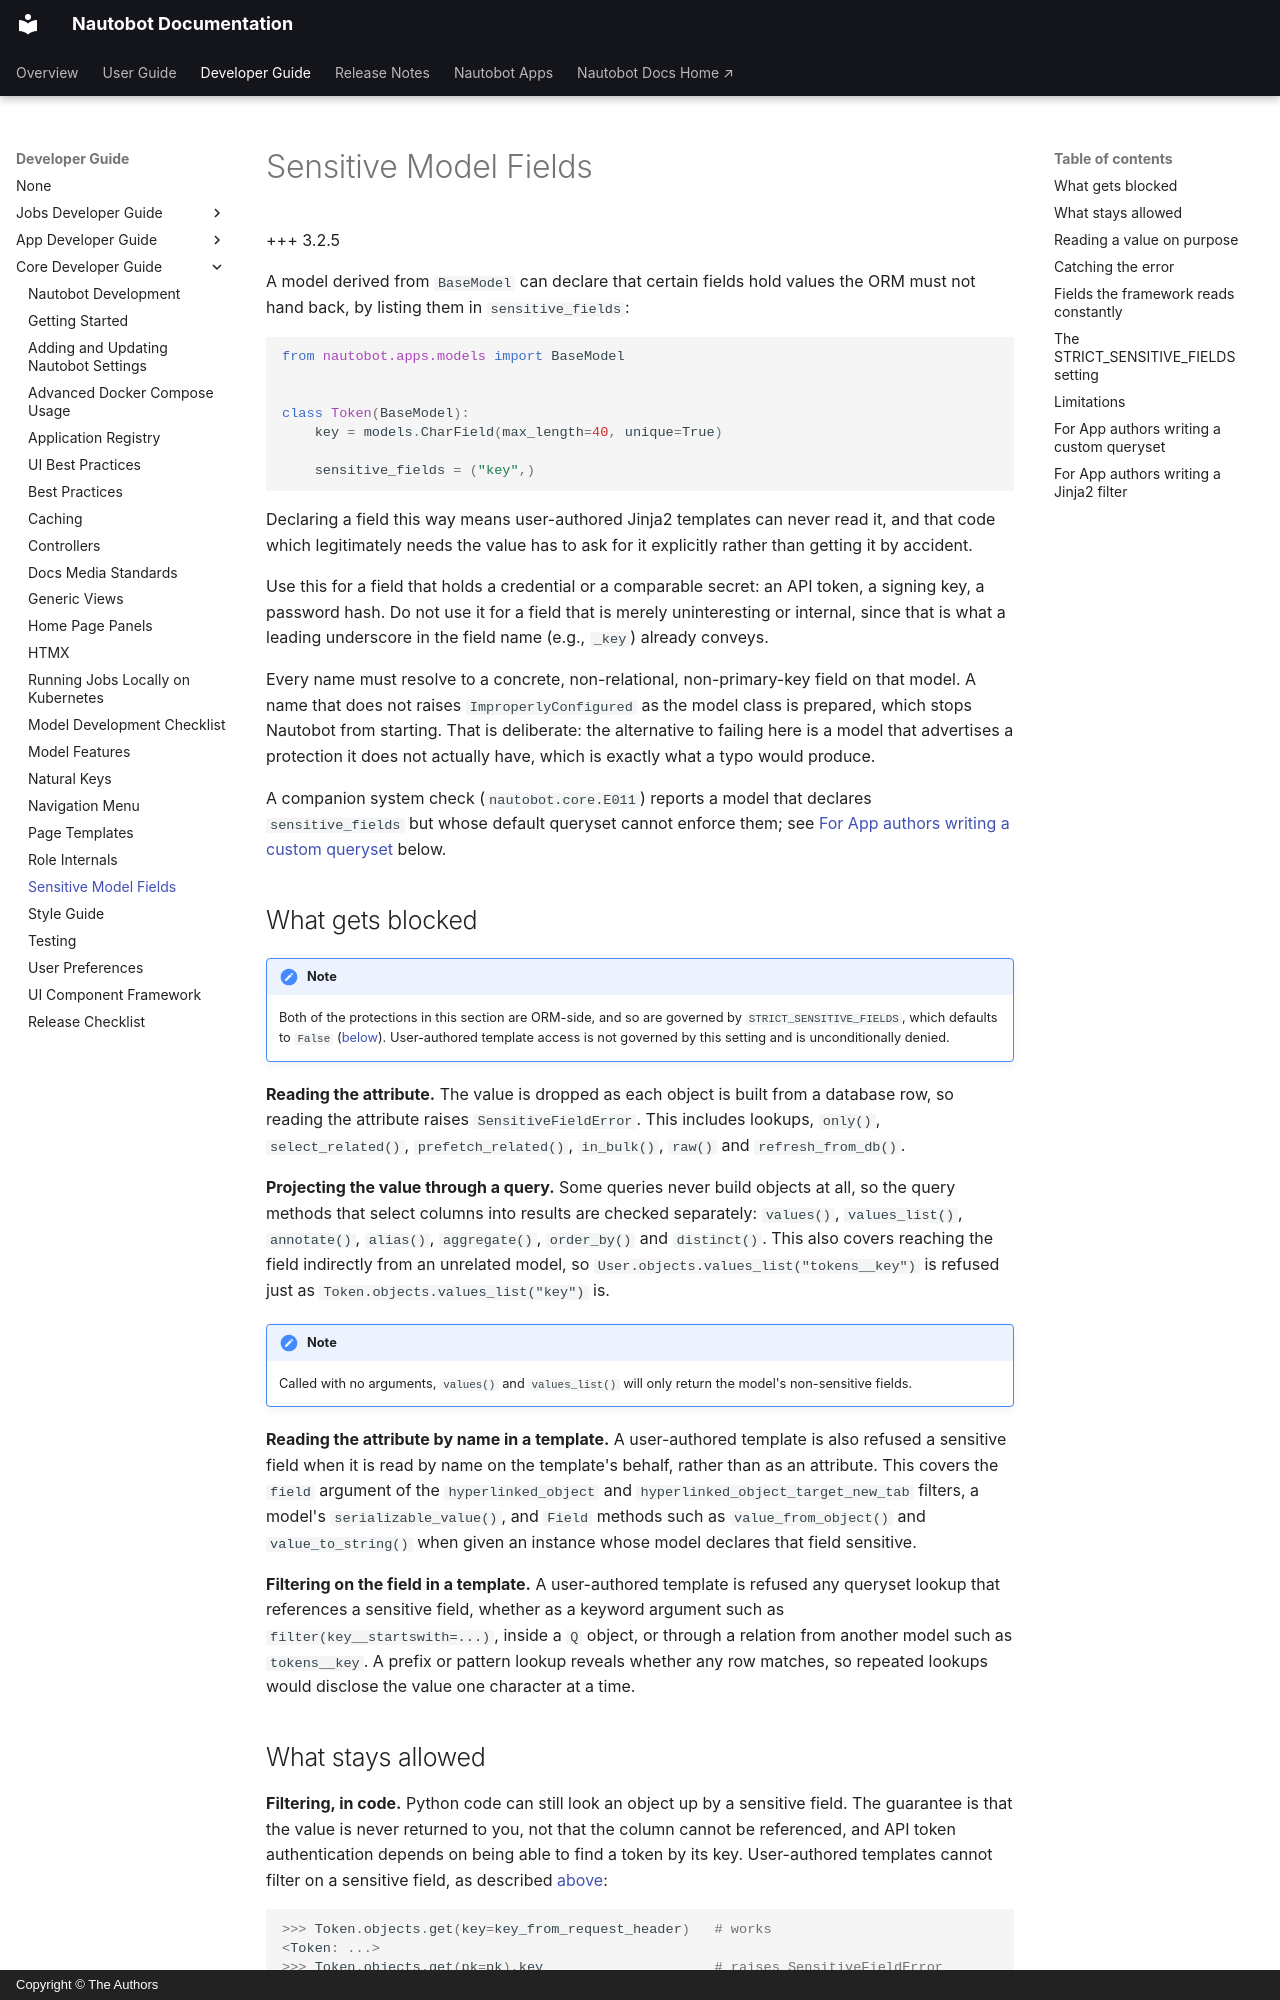

repository: nautobot/nautobot · page: development/core/sensitive-fields.html · generator: mkdocs · copyright: Copyright © The Authors

# Sensitive Model Fields

+++ 3.2.5

A model derived from `BaseModel` can declare that certain fields hold values the ORM must not hand back, by listing them in `sensitive_fields`:

```python
from nautobot.apps.models import BaseModel


class Token(BaseModel):
    key = models.CharField(max_length=40, unique=True)

    sensitive_fields = ("key",)
```

Declaring a field this way means user-authored Jinja2 templates can never read it, and that code which legitimately needs the value has to ask for it explicitly rather than getting it by accident.

Use this for a field that holds a credential or a comparable secret: an API token, a signing key, a password hash. Do not use it for a field that is merely uninteresting or internal, since that is what a leading underscore in the field name (e.g., `_key`) already conveys.

Every name must resolve to a concrete, non-relational, non-primary-key field on that model. A name that does not raises `ImproperlyConfigured` as the model class is prepared, which stops Nautobot from starting. That is deliberate: the alternative to failing here is a model that advertises a protection it does not actually have, which is exactly what a typo would produce.

A companion system check (`nautobot.core.E011`) reports a model that declares `sensitive_fields` but whose default queryset cannot enforce them; see [For App authors writing a custom queryset](#for-app-authors-writing-a-custom-queryset) below.

## What gets blocked

!!! note
    Both of the protections in this section are ORM-side, and so are governed by `STRICT_SENSITIVE_FIELDS`, which defaults to `False` ([below](#the-strict_sensitive_fields-setting)). User-authored template access is not governed by this setting and is unconditionally denied.

**Reading the attribute.** The value is dropped as each object is built from a database row, so reading the attribute raises `SensitiveFieldError`. This includes lookups, `only()`, `select_related()`, `prefetch_related()`, `in_bulk()`, `raw()` and `refresh_from_db()`.

**Projecting the value through a query.** Some queries never build objects at all, so the query methods that select columns into results are checked separately: `values()`, `values_list()`, `annotate()`, `alias()`, `aggregate()`, `order_by()` and `distinct()`. This also covers reaching the field indirectly from an unrelated model, so `User.objects.values_list("tokens__key")` is refused just as `Token.objects.values_list("key")` is.

!!! note
    Called with no arguments, `values()` and `values_list()` will only return the model's non-sensitive fields.

**Reading the attribute by name in a template.** A user-authored template is also refused a sensitive field when it is read by name on the template's behalf, rather than as an attribute. This covers the `field` argument of the `hyperlinked_object` and `hyperlinked_object_target_new_tab` filters, a model's `serializable_value()`, and `Field` methods such as `value_from_object()` and `value_to_string()` when given an instance whose model declares that field sensitive.

**Filtering on the field in a template.** A user-authored template is refused any queryset lookup that references a sensitive field, whether as a keyword argument such as `filter(key__startswith=...)`, inside a `Q` object, or through a relation from another model such as `tokens__key`. A prefix or pattern lookup reveals whether any row matches, so repeated lookups would disclose the value one character at a time.
